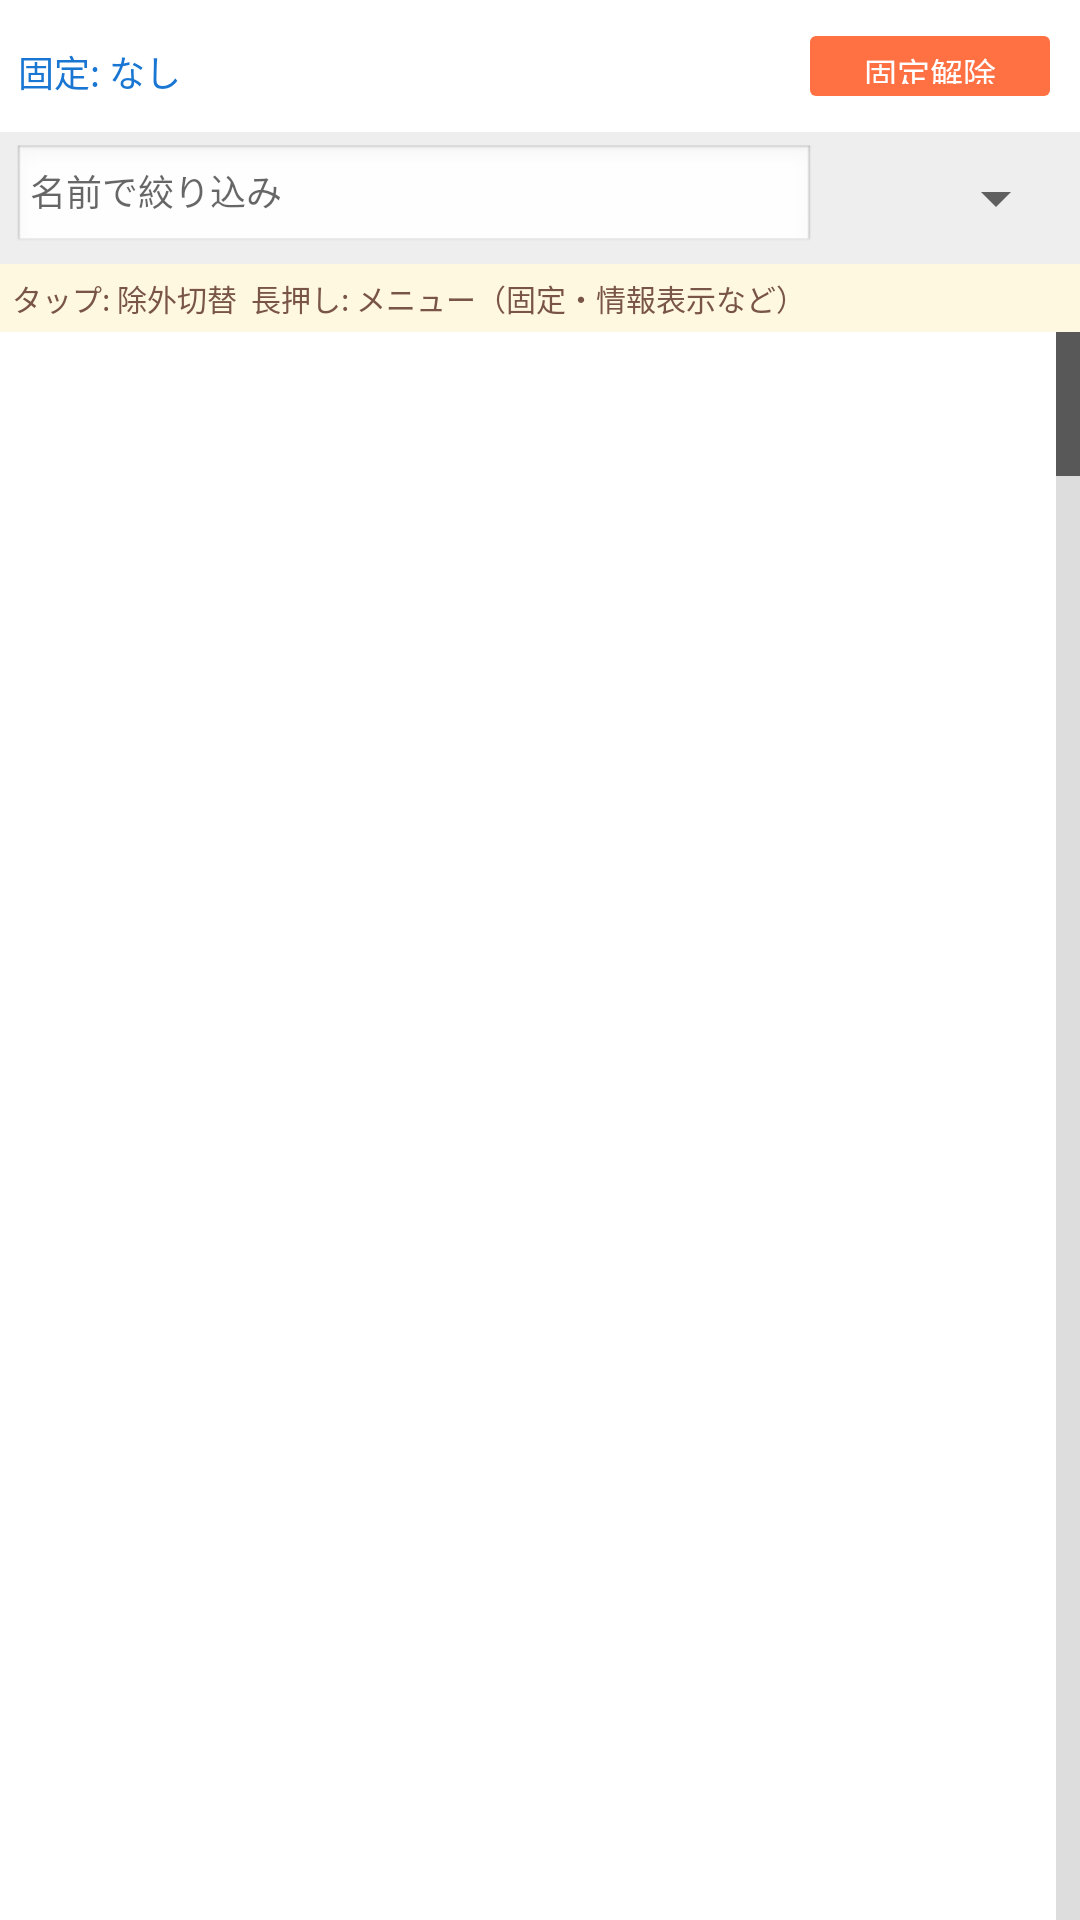

Android layout source for this screen:
<!-- AndroidManifest.xml: application theme Theme.MH4GSimulator -->
<!-- res/layout/fragment_equip_exclude.xml -->
<?xml version="1.0" encoding="utf-8"?>
<LinearLayout xmlns:android="http://schemas.android.com/apk/res/android"
    android:layout_width="match_parent"
    android:layout_height="match_parent"
    android:orientation="vertical"
    android:background="#F5F5F5">

    
    <LinearLayout
        android:layout_width="match_parent"
        android:layout_height="wrap_content"
        android:orientation="horizontal"
        android:background="#FFFFFF"
        android:padding="6dp">

        <TextView
            android:id="@+id/tvPinned"
            android:layout_width="0dp"
            android:layout_height="wrap_content"
            android:layout_weight="1"
            android:text="固定: なし"
            android:textSize="12sp"
            android:textColor="#1976D2"
            android:gravity="center_vertical"/>

        <Button
            android:id="@+id/btnClearPin"
            android:layout_width="wrap_content"
            android:layout_height="32dp"
            android:text="固定解除"
            android:textSize="11sp"
            android:backgroundTint="#FF7043"
            android:textColor="#FFFFFF"
            android:enabled="false"/>
    </LinearLayout>

    
    <LinearLayout
        android:layout_width="match_parent"
        android:layout_height="wrap_content"
        android:orientation="horizontal"
        android:padding="4dp"
        android:background="#EEEEEE">

        <EditText
            android:id="@+id/searchBox"
            android:layout_width="0dp"
            android:layout_height="36dp"
            android:layout_weight="1"
            android:hint="名前で絞り込み"
            android:textSize="12sp"
            android:imeOptions="actionSearch"
            android:inputType="text"
            android:background="@android:drawable/edit_text"
            android:paddingStart="6dp"/>

        <Spinner
            android:id="@+id/spinnerType"
            android:layout_width="80dp"
            android:layout_height="36dp"
            android:layout_marginStart="4dp"/>
    </LinearLayout>

    
    <LinearLayout
        android:layout_width="match_parent"
        android:layout_height="wrap_content"
        android:orientation="horizontal"
        android:padding="4dp"
        android:background="#FFF8E1">
        <TextView
            android:layout_width="match_parent"
            android:layout_height="wrap_content"
            android:text="タップ: 除外切替  長押し: メニュー（固定・情報表示など）"
            android:textSize="10sp"
            android:textColor="#795548"/>
    </LinearLayout>

    
    <ListView
        android:id="@+id/equipList"
        android:layout_width="match_parent"
        android:layout_height="0dp"
        android:layout_weight="1"
        android:background="#FFFFFF"
        android:divider="#DDDDDD"
        android:dividerHeight="1dp"
        android:fastScrollEnabled="true"/>
</LinearLayout>
<!-- resources referenced by this layout -->
<resources>
  <style name="Theme.MH4GSimulator" parent="Theme.MaterialComponents.DayNight.NoActionBar">
          <item name="colorPrimary">#3F3F3F</item>
          <item name="colorPrimaryVariant">#1A1A1A</item>
          <item name="colorOnPrimary">#FFFFFF</item>
          <item name="colorSecondary">#FF8800</item>
          <item name="colorOnSecondary">#000000</item>
          <item name="android:statusBarColor">@color/statusBar</item>
          <item name="android:windowBackground">@color/windowBackground</item>
      </style>
  <color name="statusBar">#1A1A1A</color>
  <color name="windowBackground">#F5F5F5</color>
</resources>
